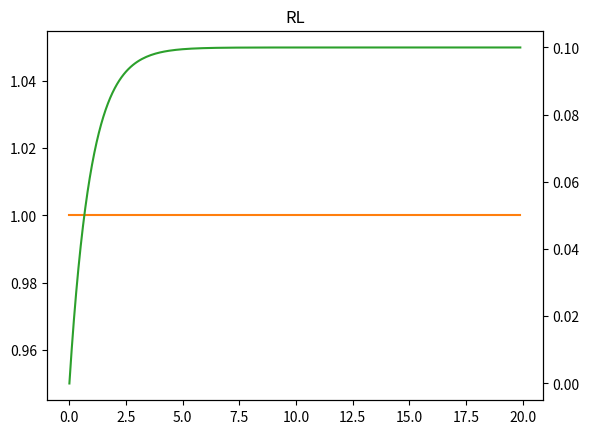

This figure's Python source:
import math
import numpy as np
from matplotlib import pyplot as plt


x = np.arange(0,20,0.1)
e = [1 for i in x]



def calc_RL(r,l):
    # 交流でLの値が小さい時変な感じになる
    i=[0 for i in x]
    vl=[0 for i in x]
    dt=0
    for j,ele in enumerate(e):
        i[j]=dt/l
        Vr=r*i[j]
        vl[j]=ele-Vr
        before_d=dt
        dt+=vl[j]
        #print(f'i : {i[j]}   {vl[j]}    {before_d}')
        di=dt
        if abs(before_d)<abs((ele/r)*l) and abs(dt)>abs((ele/r)*l):
            dt=(ele/r)*l
            print(f'{j*0.1}sec ,dt = {dt} , before_d = {before_d} , dt = {di} , ele = {ele}')
            
        
    fig,ax1 = plt.subplots()

    ax1.plot(x,e,color='tab:orange',label='Volt')
    ax2 = ax1.twinx()
    ax2.plot(x,i,color='tab:green',label = 'anpare')
    plt.title('RL')

    plt.show()


def calc_RC(r,c,q):
    # 抵抗とコンデンサの積が0 よりも小さすぎると電流がマイナスに発散することがある
    i=[0 for i in x]
    vq=[0 for i in x]
    qt=q
    for j, ele in enumerate(e):
        i[j]=(ele/r) - (qt/(r*c))
        print(f'i : {i[j]}  {ele/r}  , {qt/(r*c)}')
        vq[j]=qt/c
        before_q=qt
        qt+=i[j]
        qi=qt
        print(f'q : {before_q} , {ele*c} , {qt}')
        if abs(before_q)<=abs(ele*c) and abs(qt)>abs(ele*c):     #今フレームでは貯められた電荷量が 電圧*静電容量を超えてない　かつ　次のフレームではそれを超える　とき
            qt=ele*c
            #print(f'{j*0.1}sec ,qt = {qt} , before_q = {before_q} , qt = {qi} , ele = {ele}')
    
    fig,ax1 = plt.subplots()

    ax1.plot(x,e,color='tab:orange',label='Volt')
    ax2 = ax1.twinx()
    ax2.plot(x,i,color='tab:green',label = 'anpare')
    plt.title('RC')

    #ax3 = ax2.twinx()
    #ax1.plot(x,vq,color='tab:red',label = 'Vc')
    #ax1.legend(loc=0)
    
    plt.show()


def calc_RLC():
    pass

if __name__=='__main__':
    calc_RL(10,100)


def data_plot(x,y,z):
    #fig = plt.figure(figsize=(10,6))
    fig,ax1 = plt.subplots()

    x = np.arange(0,10,0.1)     #?　0-10 を0.1 幅
    y= [math.sin(i) for i in x]
    z= [5*math.cos(i) for i in x]

    ax1.plot(x,y,color='tab:orange')

    ax2 = ax1.twinx()

    ax2.plot(x,z, color='tab:green')
    plt.title('title')
    plt.xlabel('X軸ラベル')
    plt.ylabel('Y軸ラベル')

    plt.show()